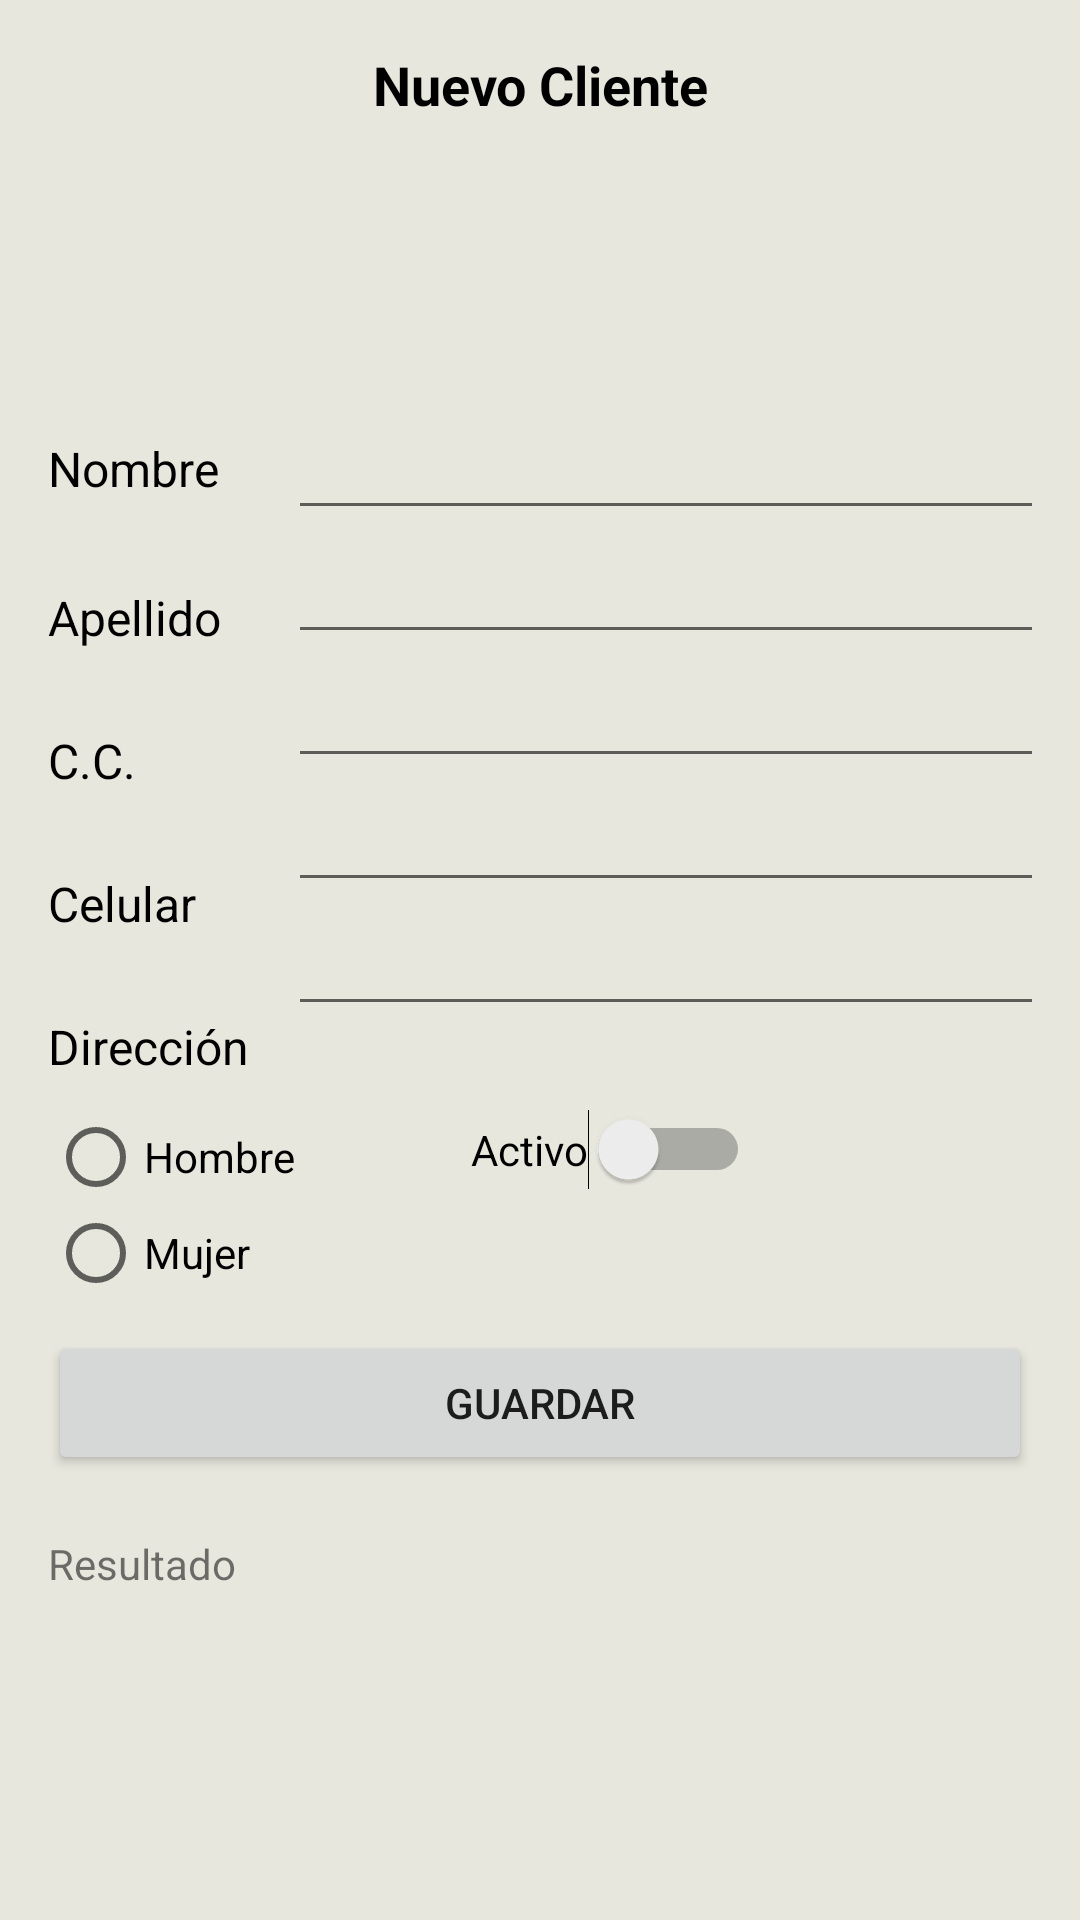

Layout XML and referenced resources for this Android screen:
<!-- AndroidManifest.xml: application theme AppTheme -->
<!-- res/layout/activity_main.xml -->
<?xml version="1.0" encoding="utf-8"?>
<LinearLayout xmlns:android="http://schemas.android.com/apk/res/android"
    xmlns:tools="http://schemas.android.com/tools"
    android:layout_width="match_parent"
    android:layout_height="match_parent"
    android:background="#E7E7DE"
    android:orientation="vertical"
    android:paddingBottom="16dp"
    android:paddingLeft="16dp"
    android:paddingRight="16dp"
    android:paddingTop="16dp"
    tools:context="com.example.carlosnieto.apppagos.RegistraClienteNuevo">

    <LinearLayout
        android:layout_width="match_parent"
        android:layout_height="wrap_content"
        android:orientation="vertical">


        <LinearLayout
            android:layout_width="fill_parent"
            android:layout_height="match_parent"
            android:layout_weight="1"
            android:orientation="vertical">


            <TextView
                android:id="@+id/txt_nuevo_cliente"
                android:layout_width="match_parent"
                android:layout_height="wrap_content"
                android:layout_weight="1"
                android:gravity="center_horizontal"
                android:text="Nuevo Cliente"
                android:textColor="@android:color/background_dark"
                android:textSize="18sp"
                android:textStyle="bold" />

            <ImageView
                android:id="@+id/imagen"
                android:layout_width="match_parent"
                android:layout_height="87dp"
                android:src="@drawable/perfil" />


            <LinearLayout
                android:layout_width="match_parent"
                android:layout_height="wrap_content"
                android:orientation="horizontal"
                android:paddingTop="8dp">

                <LinearLayout
                    android:layout_width="80dp"
                    android:layout_height="wrap_content"
                    android:orientation="vertical">

                    <TextView
                        android:id="@+id/textView7"
                        android:layout_width="match_parent"
                        android:layout_height="wrap_content"
                        android:layout_marginTop="10dp"
                        android:text="Nombre"
                        android:textColor="@android:color/background_dark"
                        android:textSize="16sp" />

                    <TextView
                        android:id="@+id/textView8"
                        android:layout_width="match_parent"
                        android:layout_height="wrap_content"
                        android:layout_marginTop="28dp"
                        android:text="Apellido"
                        android:textColor="@android:color/background_dark"
                        android:textSize="16sp" />

                    <TextView
                        android:id="@+id/textView11"
                        android:layout_width="match_parent"
                        android:layout_height="wrap_content"
                        android:layout_marginTop="26dp"
                        android:text="C.C."
                        android:textColor="@android:color/background_dark"
                        android:textSize="16sp" />

                    <TextView
                        android:id="@+id/textView9"
                        android:layout_width="match_parent"
                        android:layout_height="wrap_content"
                        android:layout_marginTop="26dp"
                        android:text="Celular"
                        android:textColor="@android:color/background_dark"
                        android:textSize="16sp" />

                    <TextView
                        android:id="@+id/textView10"
                        android:layout_width="match_parent"
                        android:layout_height="wrap_content"
                        android:layout_marginTop="26dp"
                        android:text="Dirección"
                        android:textColor="@android:color/background_dark"
                        android:textSize="16sp" />


                </LinearLayout>

                <LinearLayout
                    android:layout_width="259dp"
                    android:layout_height="wrap_content"
                    android:orientation="vertical">

                    <EditText
                        android:id="@+id/txt_nombre"
                        android:layout_width="match_parent"
                        android:layout_height="wrap_content"
                        android:ems="10"
                        android:inputType="textPersonName" />

                    <EditText
                        android:id="@+id/txt_apellido"
                        android:layout_width="match_parent"
                        android:layout_height="wrap_content"
                        android:ems="10"
                        android:inputType="textPersonName" />

                    <EditText
                        android:id="@+id/txt_documento_cliente"
                        android:layout_width="match_parent"
                        android:layout_height="wrap_content"
                        android:ems="10"
                        android:inputType="textCapCharacters|textPersonName|phone" />

                    <EditText
                        android:id="@+id/txt_telefono"
                        android:layout_width="match_parent"
                        android:layout_height="wrap_content"
                        android:ems="10"
                        android:inputType="textPersonName|phone" />

                    <EditText
                        android:id="@+id/txt_direccion"
                        android:layout_width="match_parent"
                        android:layout_height="wrap_content"
                        android:ems="10"
                        android:inputType="textPersonName" />


                </LinearLayout>

            </LinearLayout>

        </LinearLayout>


    </LinearLayout>

    <LinearLayout
        android:layout_width="match_parent"
        android:layout_height="wrap_content"
        android:orientation="horizontal"
        android:layout_marginTop="10sp">

        <RadioGroup
            android:layout_width="141dp"
            android:layout_height="wrap_content"
            android:orientation="vertical">

            <RadioButton
                android:id="@+id/m"
                android:layout_width="wrap_content"
                android:layout_height="wrap_content"
                android:text="Hombre" />

            <RadioButton
                android:id="@+id/f"
                android:layout_width="wrap_content"
                android:layout_height="wrap_content"
                android:text="Mujer" />
        </RadioGroup>

        <Switch
            android:id="@+id/usuarioActivo"
            android:layout_width="wrap_content"
            android:layout_height="wrap_content"
            android:textOff="Inactivo"
            android:textOn="Activo"
            android:text="Activo"/>
    </LinearLayout>

    <LinearLayout
        android:layout_width="132dp"
        android:layout_height="wrap_content"
        android:orientation="vertical">


    </LinearLayout>

    <LinearLayout
        android:layout_width="match_parent"
        android:layout_height="wrap_content"
        android:orientation="vertical">

        <Button
            android:id="@+id/bt_guarda_cliente"
            android:layout_width="match_parent"
            android:layout_height="wrap_content"
            android:layout_marginTop="10dp"
            android:onClick="Guarda_Cliente_Nuevo"
            android:text="Guardar" />
    </LinearLayout>

    <LinearLayout
        android:layout_width="match_parent"
        android:layout_height="wrap_content"
        android:orientation="vertical">

    </LinearLayout>

    <TextView
        android:id="@+id/tv_resultado_guardar"
        android:layout_width="match_parent"
        android:layout_height="wrap_content"
        android:paddingTop="20dp"
        android:text="Resultado" />

</LinearLayout>
<!-- resources referenced by this layout -->
<resources>
  <style name="AppTheme" parent="Theme.AppCompat.Light.DarkActionBar">
          
          <item name="colorPrimary">@color/colorPrimary</item>
          <item name="colorPrimaryDark">@android:color/background_dark</item>
          <item name="colorAccent">@color/colorAccent</item>
      </style>
  <color name="colorPrimary">#E7E7DE</color>
  <color name="colorAccent">#FF4081</color>
</resources>
